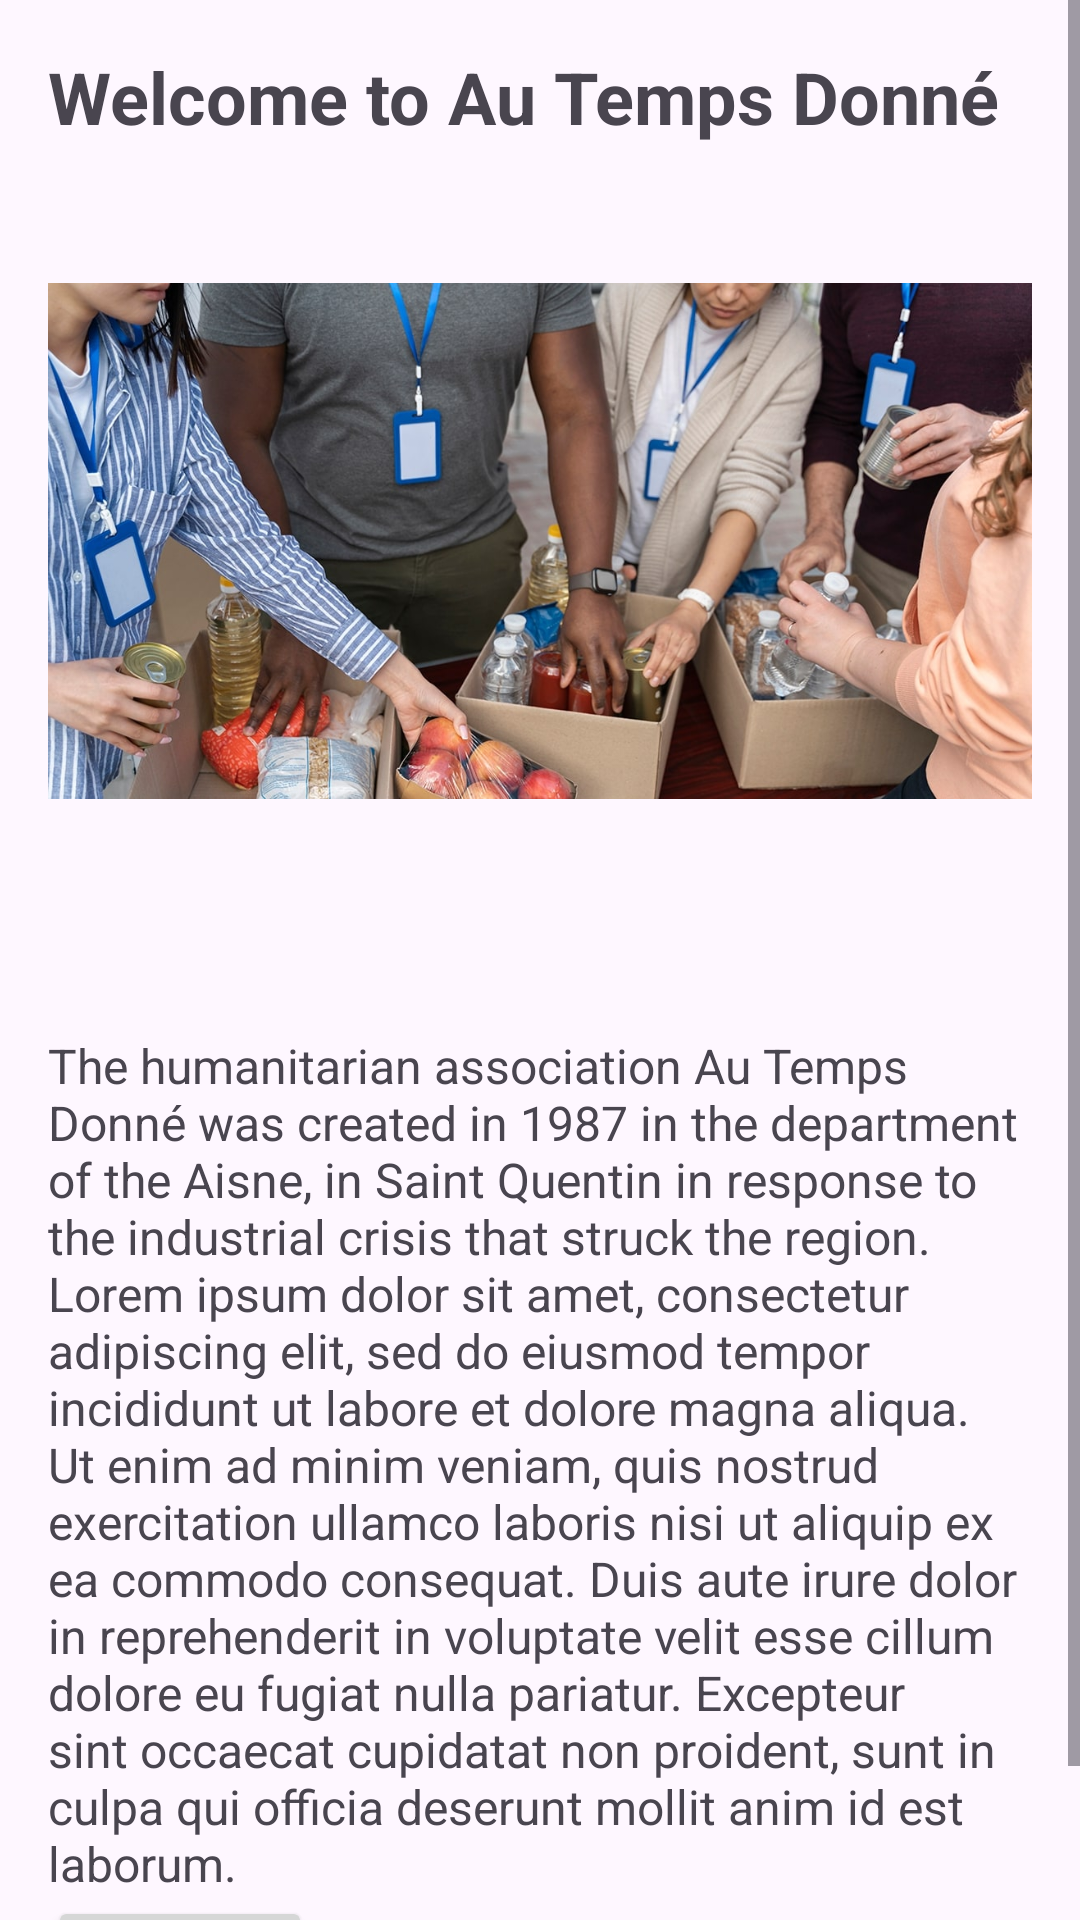

Reconstruct the res/layout file that produces this screen, plus the resources it refers to.
<!-- AndroidManifest.xml: application theme Theme.AtdApp -->
<!-- res/layout/fragment_home.xml -->
<?xml version="1.0" encoding="utf-8"?>
<ScrollView xmlns:android="http://schemas.android.com/apk/res/android"
    xmlns:tools="http://schemas.android.com/tools"
    android:layout_width="match_parent"
    android:layout_height="match_parent"
    tools:context=".HomeFragment">

    <LinearLayout
        android:layout_width="match_parent"
        android:layout_height="wrap_content"
        android:orientation="vertical"
        android:padding="16dp">

        <TextView
            android:id="@+id/home_title"
            android:layout_width="wrap_content"
            android:layout_height="wrap_content"
            android:text="@string/home_title"
            android:textSize="24sp"
            android:textStyle="bold" />

        <ImageView
            android:id="@+id/home_image"
            android:layout_width="match_parent"
            android:layout_height="200dp"
            android:layout_marginTop="32dp"
            android:src="@drawable/benevole" />

        <TextView
            android:id="@+id/home_text"
            android:layout_width="wrap_content"
            android:layout_height="wrap_content"
            android:layout_marginTop="64dp"
            android:text="@string/home_text"
            android:textSize="16sp" />

        <Button
            android:layout_width="wrap_content"
            android:layout_height="wrap_content"
            android:id="@+id/button" />

    </LinearLayout>

</ScrollView>
<!-- resources referenced by this layout -->
<resources>
  <!-- drawable benevole: jpg bitmap (drawable, 156938 bytes) -->
  <string name="home_text">The humanitarian association Au Temps Donné was created in 1987 in the department of the Aisne, in Saint Quentin in response to the industrial crisis that struck the region. Lorem ipsum dolor sit amet, consectetur adipiscing elit, sed do eiusmod tempor incididunt ut labore et dolore magna aliqua. Ut enim ad minim veniam, quis nostrud exercitation ullamco laboris nisi ut aliquip ex ea commodo consequat. Duis aute irure dolor in reprehenderit in voluptate velit esse cillum dolore eu fugiat nulla pariatur. Excepteur sint occaecat cupidatat non proident, sunt in culpa qui officia deserunt mollit anim id est laborum.</string>
  <string name="home_title">Welcome to Au Temps Donné</string>
  <style name="Theme.AtdApp" parent="Base.Theme.AtdApp" />
  <style name="Base.Theme.AtdApp" parent="Theme.Material3.DayNight.NoActionBar">
          
          
      </style>
</resources>
